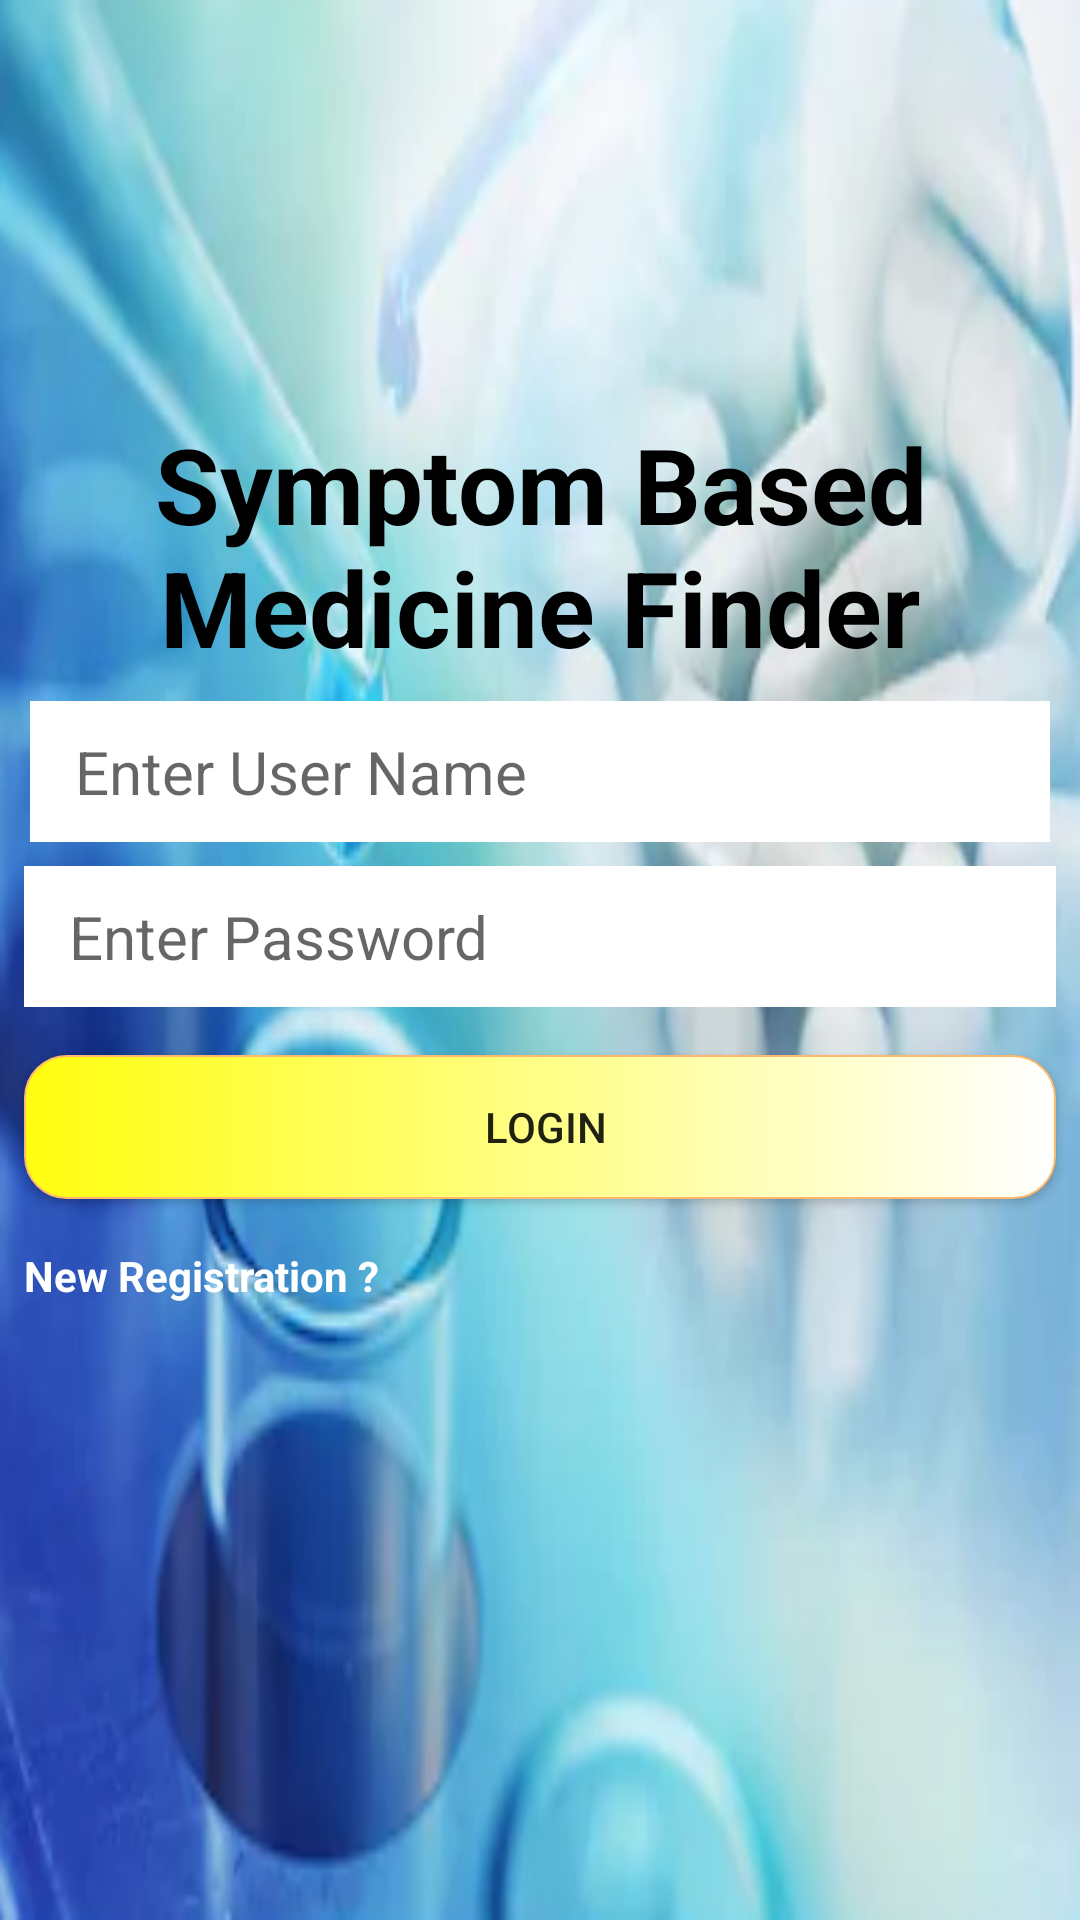

Write the Android layout XML for this screen, with the resource values it uses.
<!-- AndroidManifest.xml: application theme AppTheme -->
<!-- res/layout/activity_home.xml -->
<?xml version="1.0" encoding="utf-8"?>
<LinearLayout xmlns:android="http://schemas.android.com/apk/res/android"
    xmlns:app="http://schemas.android.com/apk/res-auto"
    xmlns:tools="http://schemas.android.com/tools"
    android:layout_width="match_parent"
    android:layout_height="match_parent"
    android:background="@drawable/back1"
    android:orientation="vertical"
    tools:context=".home">

    <ImageView

        android:id="@+id/imageView2"
        android:layout_width="169dp"
        android:layout_height="114dp"
        android:layout_gravity="center"
        android:layout_marginStart="8dp"
        android:layout_marginLeft="8dp"
        android:layout_marginTop="8dp"
        android:layout_marginEnd="8dp"
        android:layout_marginRight="8dp"
        android:layout_marginBottom="8dp"

        app:srcCompat="@drawable/medi" />

    <TextView
        android:id="@+id/textView3"
        android:layout_width="match_parent"

        android:layout_height="wrap_content"
        android:layout_marginStart="8dp"
        android:layout_marginLeft="8dp"
        android:layout_marginTop="8dp"
        android:layout_marginEnd="8dp"
        android:layout_marginRight="8dp"
        android:layout_marginBottom="8dp"
        android:text="Symptom Based Medicine Finder"
        android:textAlignment="center"
        android:textColor="#000000"
        android:textSize="35dp"
        android:textStyle="bold"
        app:layout_constraintBottom_toBottomOf="parent"
        app:layout_constraintEnd_toEndOf="parent"
        app:layout_constraintHorizontal_bias="0.0"
        app:layout_constraintStart_toStartOf="parent"
        app:layout_constraintTop_toTopOf="parent"
        app:layout_constraintVertical_bias="0.343" />

    <EditText
        android:id="@+id/user_name"
        android:layout_width="match_parent"
        android:layout_height="wrap_content"
        android:background="@drawable/editback"
        android:ems="10"
        android:hint=" Enter User Name"
        android:inputType="textEmailAddress"
        android:padding="10dp"
        android:layout_marginRight="10dp"
        android:layout_marginLeft="10dp"
        android:textSize="20dp"
        tools:layout_editor_absoluteX="8dp"
        tools:layout_editor_absoluteY="370dp" />

    <EditText
        android:id="@+id/password"
        android:layout_width="match_parent"
        android:layout_height="wrap_content"
        android:layout_marginStart="8dp"
        android:layout_marginLeft="10dp"
        android:layout_marginTop="8dp"
        android:layout_marginEnd="8dp"
        android:layout_marginRight="10dp"
        android:layout_marginBottom="8dp"
        android:background="@drawable/editback"
        android:ems="10"
        android:hint=" Enter Password"
        android:inputType="textPassword"
        android:padding="10dp"
        android:textSize="20dp"
        app:layout_constraintBottom_toBottomOf="parent"
        app:layout_constraintEnd_toEndOf="parent"
        app:layout_constraintHorizontal_bias="1.0"
        app:layout_constraintStart_toStartOf="parent"
        app:layout_constraintTop_toTopOf="parent"
        app:layout_constraintVertical_bias="0.632" />

    <Button
        android:id="@+id/login"
        android:layout_width="match_parent"
        android:layout_height="wrap_content"
        android:layout_marginStart="8dp"

        android:layout_marginLeft="8dp"

        android:layout_marginTop="8dp"
        android:layout_marginEnd="8dp"
        android:layout_marginRight="8dp"
        android:layout_marginBottom="8dp"
        android:background="@drawable/bbuttonback"
        android:text=" Login"
        app:layout_constraintBottom_toBottomOf="parent"
        app:layout_constraintEnd_toEndOf="parent"
        app:layout_constraintHorizontal_bias="0.0"
        app:layout_constraintStart_toStartOf="parent"
        app:layout_constraintTop_toTopOf="parent"
        app:layout_constraintVertical_bias="0.748" />

    <TextView
        android:id="@+id/register_new_user"
        android:layout_width="wrap_content"
        android:layout_height="22dp"
        android:layout_marginStart="8dp"
        android:layout_marginLeft="8dp"
        android:layout_marginTop="8dp"
        android:layout_marginEnd="8dp"
        android:layout_marginRight="8dp"
        android:layout_marginBottom="120dp"
        android:textColor="#ffffff"
        android:textStyle="bold"
        android:text="New Registration ?"
        app:layout_constraintBottom_toBottomOf="parent"
        app:layout_constraintEnd_toEndOf="parent"
        app:layout_constraintHorizontal_bias="0.55"
        app:layout_constraintStart_toStartOf="parent"
        app:layout_constraintTop_toTopOf="parent"
        app:layout_constraintVertical_bias="1.0" />

</LinearLayout>
<!-- resources referenced by this layout -->
<resources>
  <!-- drawable back1: png bitmap (drawable-v24, 203404 bytes) -->
  <!-- drawable bbuttonback (drawable-v24) -->
  <?xml version="1.0" encoding="utf-8"?>
  <shape xmlns:android="http://schemas.android.com/apk/res/android">
      <corners
          android:radius="14dp"
          />
      <gradient
          android:startColor="#fffe0e"
          android:endColor="#ffffff"
  
          />
  
      <stroke
          android:width="0.5dp"
          android:color="#FFB870"
          />
  
  </shape>
  <!-- drawable editback (drawable) -->
  <?xml version="1.0" encoding="utf-8"?>
  <shape xmlns:android="http://schemas.android.com/apk/res/android">
  <stroke
      android:color="#ffffff"
      android:width="5dp"
      ></stroke>
      <solid android:color="#ffffff"></solid>
  </shape>
  <style name="AppTheme" parent="Theme.AppCompat.Light.DarkActionBar">
          
          <item name="colorPrimary">@color/colorPrimary</item>
          <item name="colorPrimaryDark">@color/colorPrimaryDark</item>
          <item name="colorAccent">@color/colorAccent</item>
      </style>
  <!-- not gathered from this repository: default colours our renderer supplied (Android Studio template values) -->
  <color name="colorPrimary">#FF6200EE</color>
  <color name="colorPrimaryDark">#FF3700B3</color>
  <color name="colorAccent">#FF03DAC5</color>
</resources>
